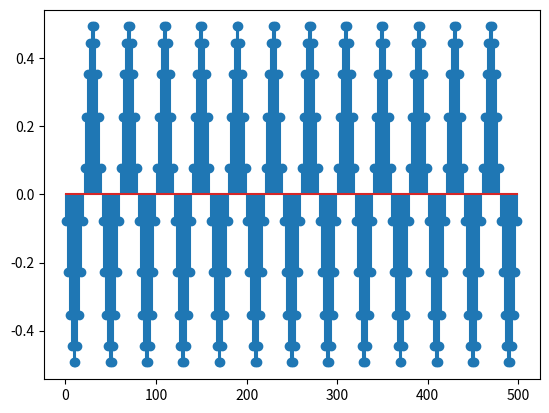

Python code for this plot:
import numpy as np
from matplotlib import pyplot as plt
n=np.arange(1,500,2)
F=250;
fs=10000;
f=F/fs;
s=0.5*np.cos(2*np.pi*f*n+np.pi/2)
plt.stem(n,s);plt.show();
